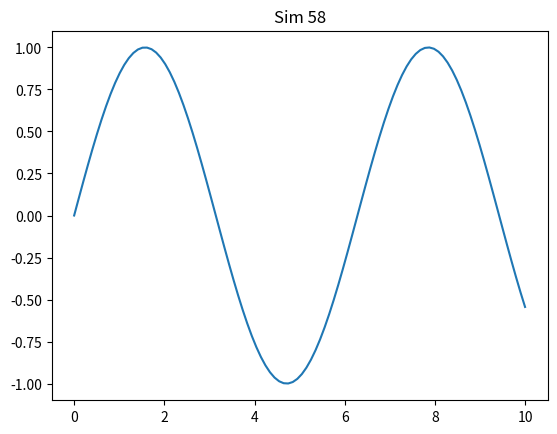

Here is the Python script that generated this plot:
import numpy as np
import matplotlib.pyplot as plt
plt.plot(np.linspace(0, 10, 100), np.sin(np.linspace(0, 10, 100)))
plt.title('Sim 58')
